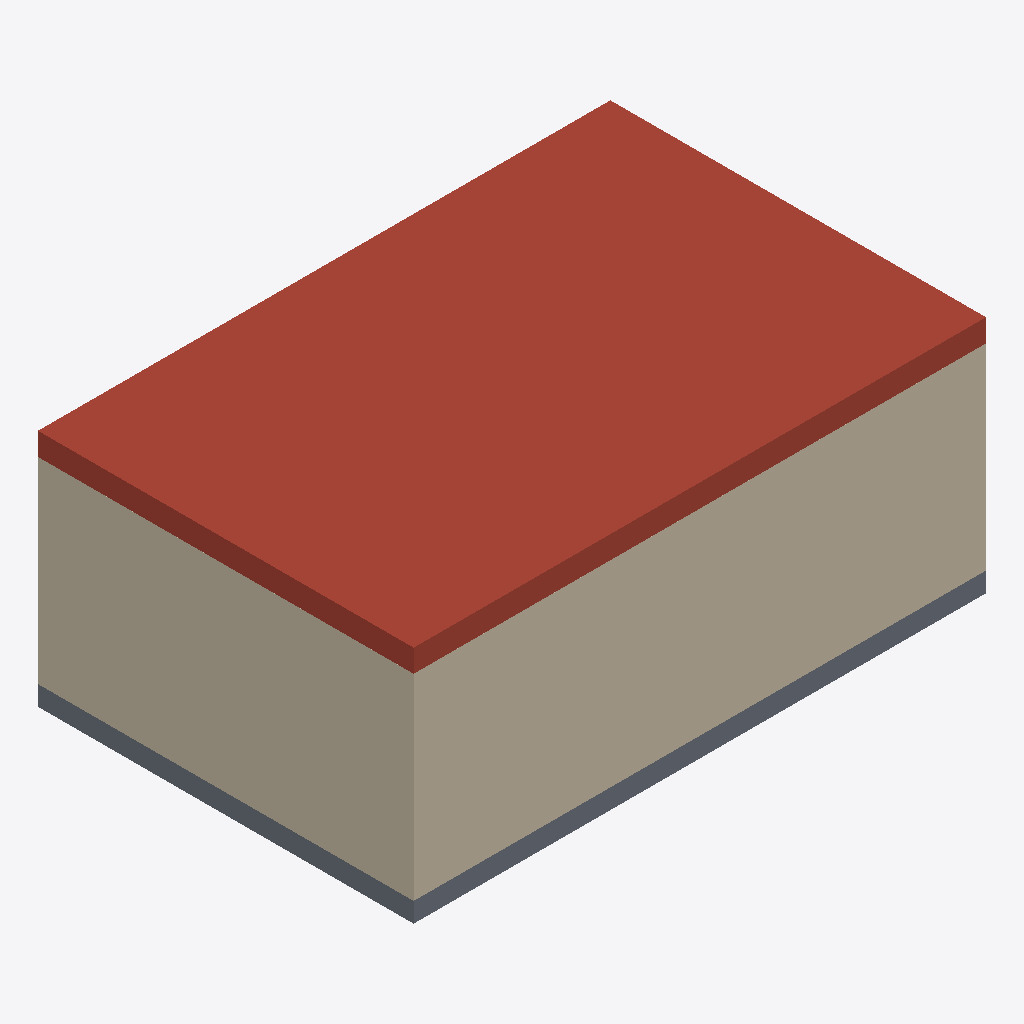
Isometric view of an IFC building model (IFC-SPF (STEP), schema IFC4, length unit metre), seen from the south-west, elements coloured by IFC class (only those large enough to see are counted): 2 walls (beige), 1 roof (red-brown), 1 slab (grey).
Extent 8.7 m × 5.7 m × 3.6 m (x, y, z). Storeys (2): EG at 0.00 m; 1. OG at 3.00 m. Elements (7): 4 IfcWallStandardCase, 2 IfcSlab, 1 IfcAirTerminal.

HEADER;
FILE_DESCRIPTION(('ViewDefinition [, QuantityTakeOffAddOnView, SpaceBoundary2ndLevelAddOnView]','Option [Drawing Scale: 100.000000]','Option [Global Unique Identifiers (GUID): Keep existing]','Option [Elements to export: Entire project]','Option [Partial Structure Display: Entire Model]','Option [IFC Domain: All]','Option [Structural Function: All Elements]','[30 more]'),'2;1');
FILE_NAME('S:\\[Projekte]\\IBPSA-Project-1\\ResearchTopics\\mvdXML\\Test-Cases\\AC22-Simple','2018-10-12T13:26:51',('Architect'),('Building Designer Office'),'The EXPRESS Data Manager Version 5.02.0100.09 : ','IFC file generated by GRAPHISOFT ARCHICAD-64 22.','The authorising person');
FILE_SCHEMA(('IFC4'));
ENDSEC;
DATA;
#70=IFCPROJECT('344O7vICcwH8qAEnwJDjSU',#12,'Projekt',$,$,$,$,(#66,#243),#53);
#91=IFCSITE('20FpTZCqJy2vhVJYtjuIce',#12,'Gelände',$,$,#88,$,$,.ELEMENT.,(52,31,0,0),(13,24,0,0),0.0,$,$);
#131=IFCBUILDING('00tMo7QcxqWdIGvc4sMN2A',#12,'Test-Building',$,$,#129,$,$,.ELEMENT.,$,$,$);
#165=IFCBUILDINGSTOREY('2Wk49hkHPC2hvWchm5NASJ',#12,'EG',$,$,#163,$,$,.ELEMENT.,0.0);
#6202=IFCBUILDINGSTOREY('2u8QLkhhx4HBrLqA_wnknJ',#12,'1. OG',$,$,#6201,$,$,.ELEMENT.,3.0);
#1870=IFCSLAB('0sKTUpI_f1afJ39pezi3cX',#12,'Dach-001',$,$,#1834,#1866,'3651D7B3-4BEA-4192-94C3-273A3DB039A1',.ROOF.);
#1308=IFCWALLSTANDARDCASE('1LFbcCD4L9$xYQE8pwvEH6',#12,'Wand-003',$,$,#1261,#1303,'553E598C-3445-49FF-B89A-388CFAE4E446',$);
#270=IFCWALLSTANDARDCASE('1_DPNcW4PDeBnvZ0QfH2Hz',#12,'Wand-003',$,$,#188,#263,'7E3595E6-8046-4DA0-BC79-8C06A944247D',$);
#1615=IFCSLAB('2Hk2pszfP8XBcOolGOM9eH',#12,'Decke-001',$,$,#1576,#1611,'91B82CF6-F696-4884-B998-CAF418589A11',.FLOOR.);
ENDSEC;
